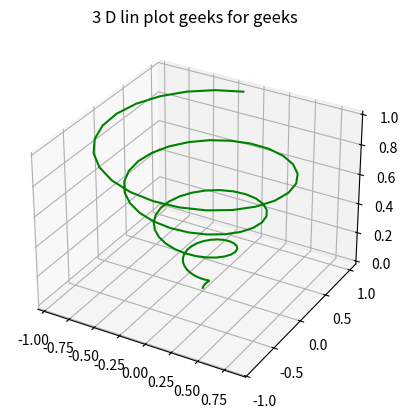

Generate this figure with matplotlib:
from mpl_toolkits import mplot3d
import numpy as np
import matplotlib.pyplot as plt
fig = plt.figure()
ax = plt.axes(projection='3d')
z = np.linspace(0,1,100)
x = z*np.sin(25*z)
y = z*np.cos(25*z)
ax.plot3D(x,y,z,'green')
# [<mpl_toolkits.mplot3d.art3d.Line3D object at 0x000002253F0E1A60>]
ax.set_title('3 D lin plot geeks for geeks')
# Text(0.5, 0.92, '3 D lin plot geeks for geeks')
plt.show()